Run: headless pygame with SDL's dummy video driver; simulated clock (each Clock.tick advances the game by its frame time, no real sleeping); random seed 0; keys injected as events and as key.get_pressed() state; mouse plan: one left click at the window centre at the start of phase 2, then a move to the lower-right quarter at the start of phase 3.
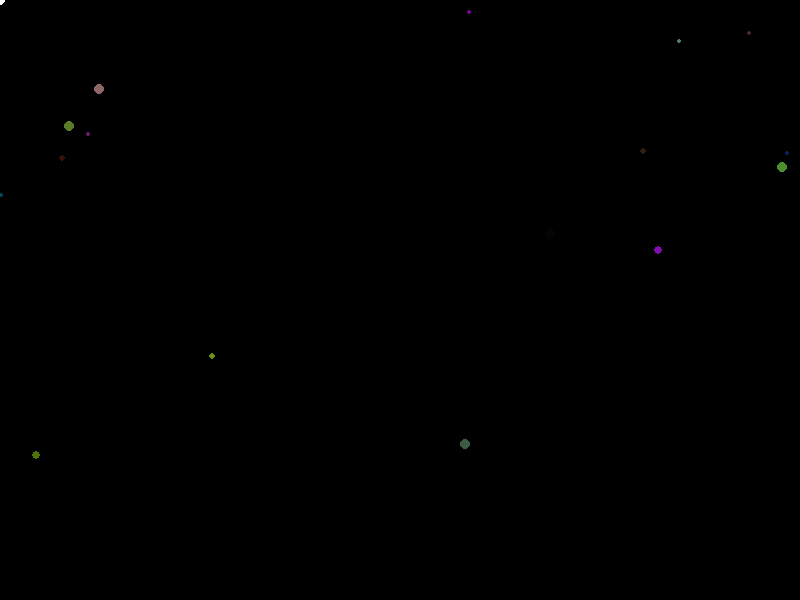
Frame 1 of 4 · flips 1–60 · no input
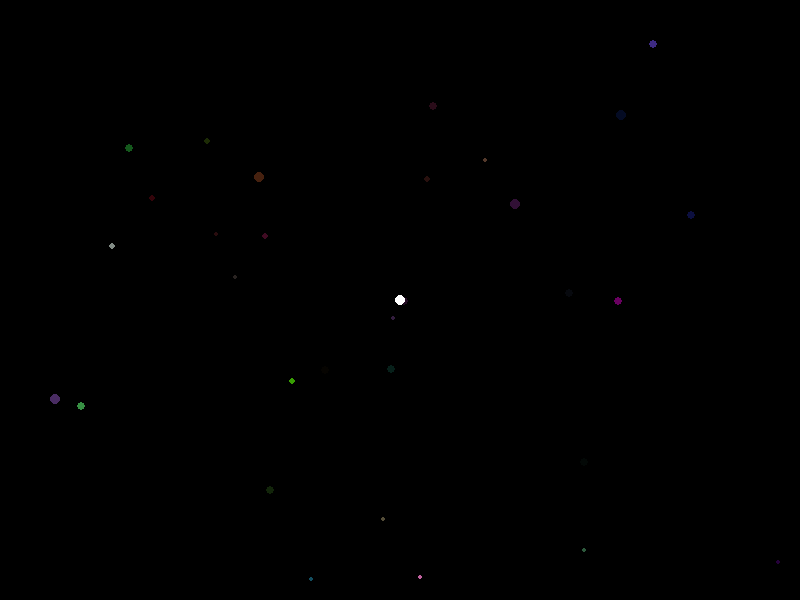
Frame 2 of 4 · flips 61–180 · clicked the window centre · tapped SPACE, RETURN · held RIGHT (→), D
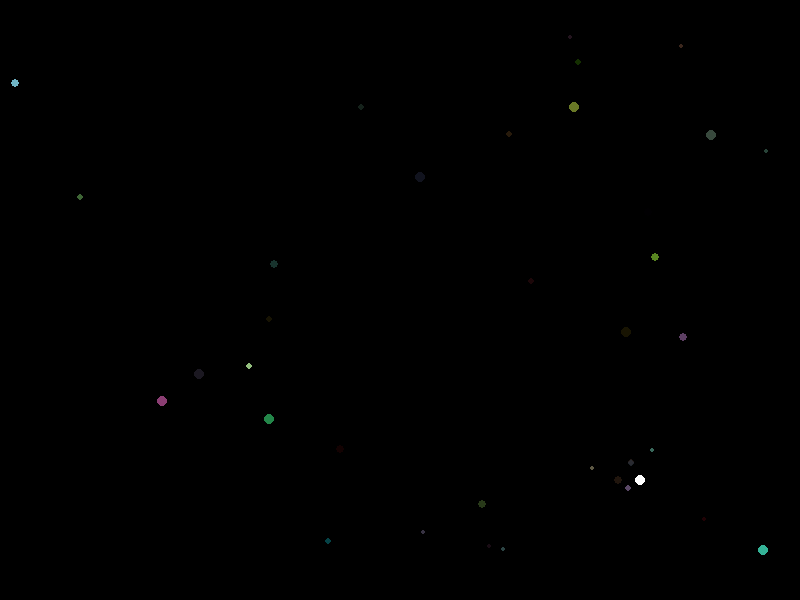
Frame 3 of 4 · flips 181–300 · moved the mouse to the lower-right quarter · held DOWN (↓), S
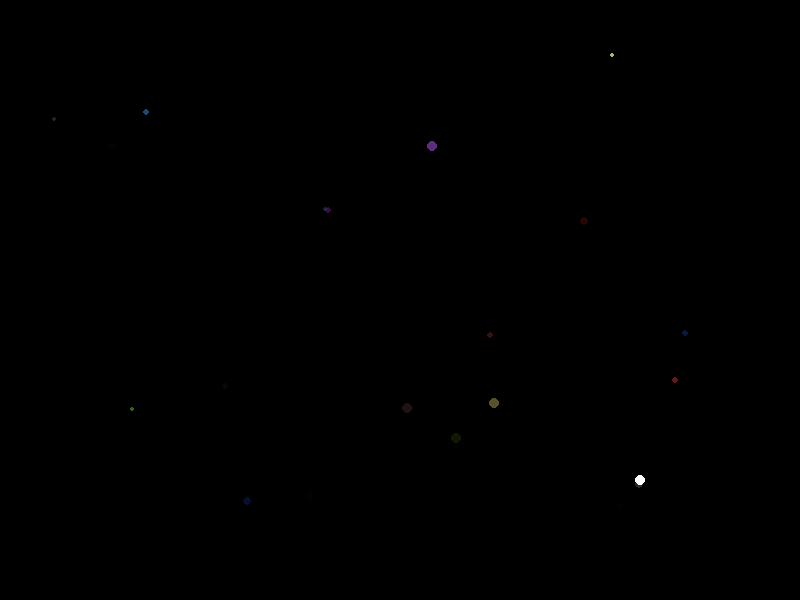
Frame 4 of 4 · flips 301–420 · held LEFT (←), A, UP (↑), W

The pygame program that drew these frames:

import pygame
import random
import math

# Initialize Pygame
pygame.init()

# Set up the display
WIDTH = 800
HEIGHT = 600
screen = pygame.display.set_mode((WIDTH, HEIGHT))
pygame.display.set_caption("Interactive Particle Art")
clock = pygame.time.Clock()

# Colors
BLACK = (0, 0, 0)
WHITE = (255, 255, 255)

# Particle class
class Particle:
    def __init__(self, x, y):
        self.x = x
        self.y = y
        self.size = random.randint(2, 5)
        self.color = (random.randint(0, 255), 
                     random.randint(0, 255), 
                     random.randint(0, 255))
        self.speed = random.uniform(0.5, 2)
        self.angle = random.uniform(0, 2 * math.pi)
        self.life = random.randint(50, 150)

    def update(self, mouse_x, mouse_y):
        # Move towards mouse with some randomness
        dx = mouse_x - self.x
        dy = mouse_y - self.y
        distance = math.sqrt(dx*dx + dy*dy)
        
        if distance > 5:
            self.angle = math.atan2(dy, dx) + random.uniform(-0.2, 0.2)
            self.x += math.cos(self.angle) * self.speed
            self.y += math.sin(self.angle) * self.speed
        
        self.life -= 1

    def draw(self):
        if self.life > 0:
            alpha = int((self.life / 150) * 255)
            surface = pygame.Surface((self.size*2, self.size*2), pygame.SRCALPHA)
            pygame.draw.circle(surface, (*self.color, alpha), 
                             (self.size, self.size), self.size)
            screen.blit(surface, (int(self.x)-self.size, int(self.y)-self.size))

# Particle list
particles = []

# Main game loop
running = True
while running:
    # Event handling
    for event in pygame.event.get():
        if event.type == pygame.QUIT:
            running = False
        elif event.type == pygame.MOUSEBUTTONDOWN:
            # Add more particles on click
            for _ in range(10):
                particles.append(Particle(event.pos[0], event.pos[1]))

    # Get mouse position
    mouse_x, mouse_y = pygame.mouse.get_pos()

    # Add new particles randomly
    if random.random() < 0.3:
        particles.append(Particle(random.randint(0, WIDTH), 
                                random.randint(0, HEIGHT)))

    # Update and draw
    screen.fill(BLACK)
    
    # Update particles
    for particle in particles[:]:
        particle.update(mouse_x, mouse_y)
        particle.draw()
        if particle.life <= 0:
            particles.remove(particle)

    # Draw mouse attraction point
    pygame.draw.circle(screen, WHITE, (mouse_x, mouse_y), 5)

    pygame.display.flip()
    clock.tick(60)

pygame.quit()
